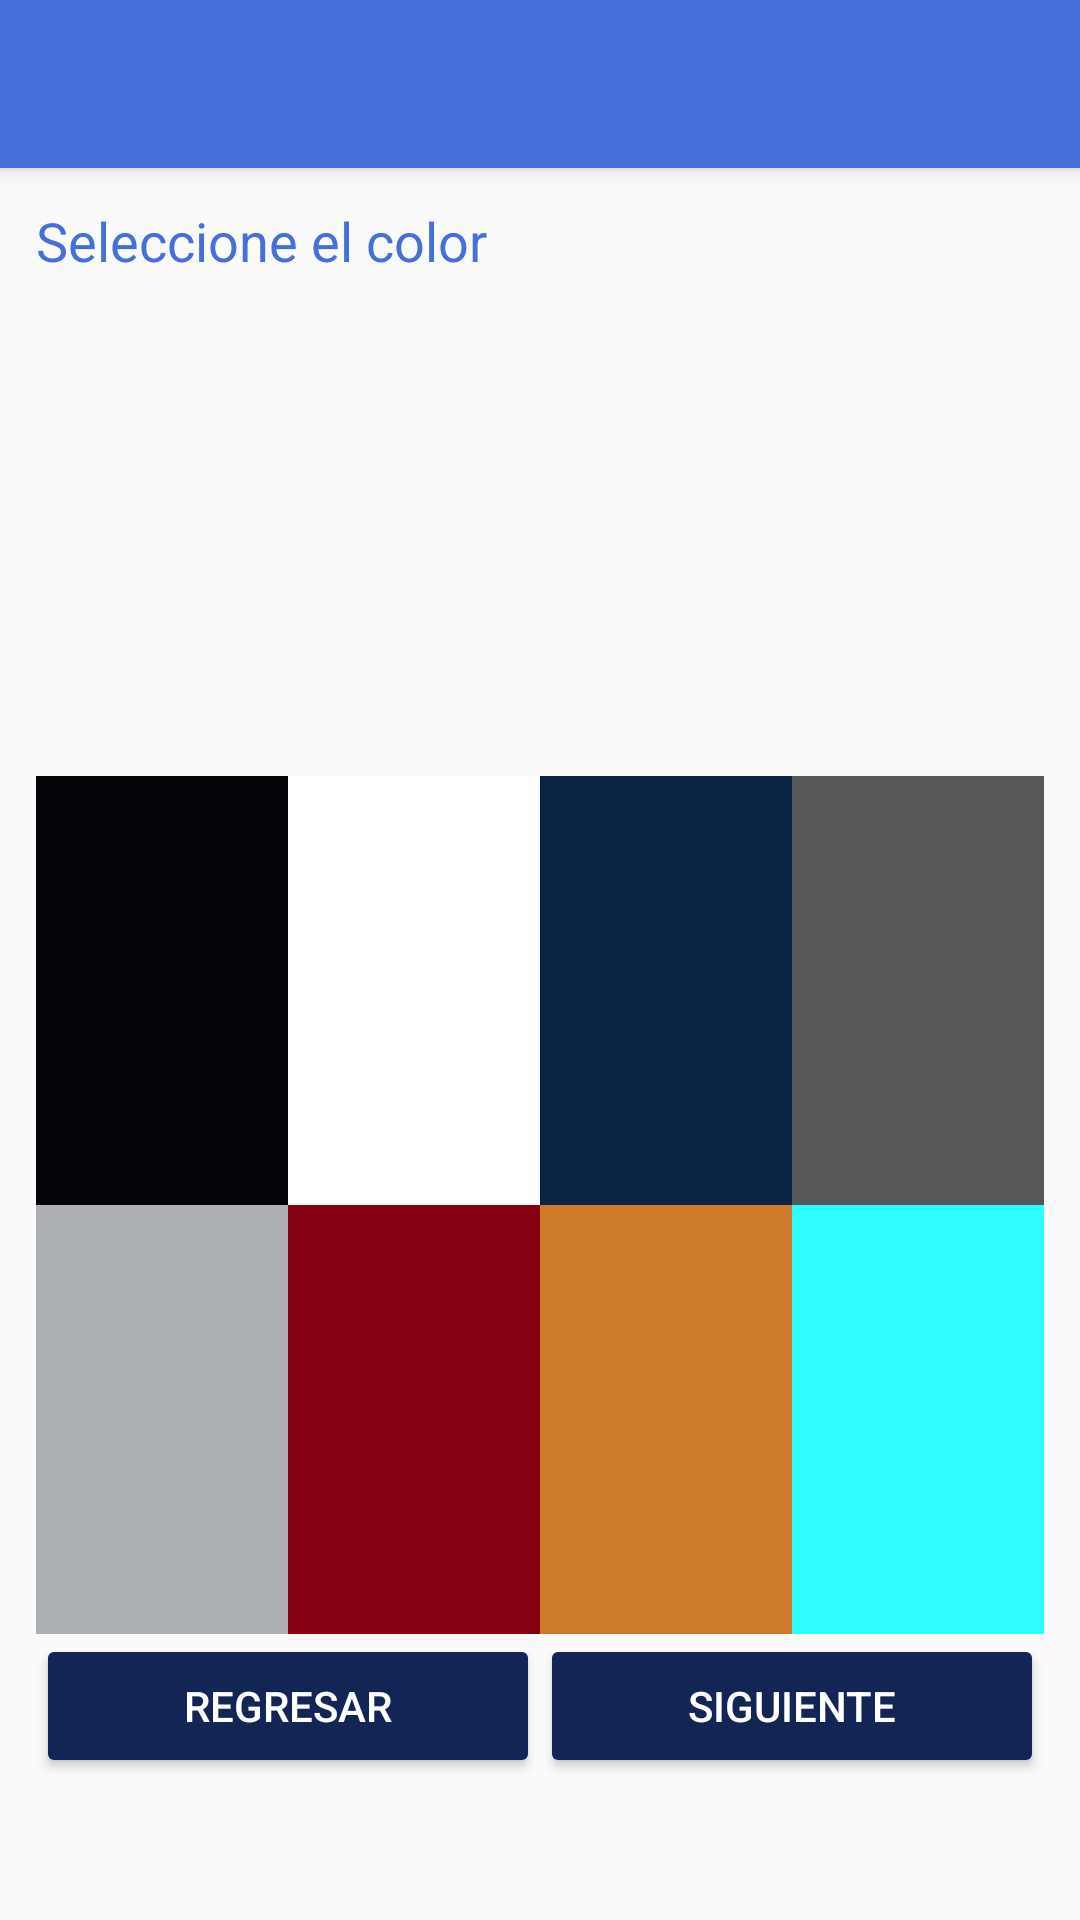

Reconstruct the res/layout file that produces this screen, plus the resources it refers to.
<!-- AndroidManifest.xml: application theme AppTheme -->
<!-- res/layout/activity_entrada4.xml -->
<?xml version="1.0" encoding="utf-8"?>
<android.support.design.widget.CoordinatorLayout
    xmlns:android="http://schemas.android.com/apk/res/android"
    xmlns:app="http://schemas.android.com/apk/res-auto"
    xmlns:tools="http://schemas.android.com/tools"
    android:layout_width="match_parent"
    android:layout_height="match_parent"
    tools:context=".views.activitysEntrada.Entrada4">


    <include layout="@layout/actionbar_toolbar"/>


    <ScrollView
        android:layout_width="match_parent"
        android:layout_height="match_parent"
        android:fillViewport="true"
        app:layout_behavior="@string/appbar_scrolling_view_behavior"
        >

    <LinearLayout
        android:layout_width="match_parent"
        android:layout_height="match_parent"
        android:orientation="vertical"
        app:layout_behavior="@string/appbar_scrolling_view_behavior"
        android:weightSum="12"
        android:paddingLeft="@dimen/home_margin"
        android:paddingRight="@dimen/home_margin"
        android:paddingTop="@dimen/home_margin"
        >

        <LinearLayout
            android:layout_width="match_parent"
            android:layout_height="match_parent"
            android:layout_weight="4"
            android:orientation="vertical"
            >

            <TextView
                android:layout_width="wrap_content"
                android:layout_height="wrap_content"
                android:text="@string/tv_selecCol"
                android:textColor="@color/colorPrimary"
                android:textSize="18sp" />

            <ImageView
                android:paddingTop="10dp"
                android:id="@+id/iv_vehiculo"
                android:layout_width="wrap_content"
                android:layout_height="wrap_content"
                android:layout_centerInParent="true"
                android:layout_gravity="center_horizontal"
                android:contentDescription="TODO"/>


        </LinearLayout>

        <LinearLayout
            android:layout_width="match_parent"
            android:layout_height="match_parent"
            android:layout_weight="3"
            >

            <LinearLayout
                android:layout_width="match_parent"
                android:layout_height="match_parent"
                android:weightSum="2"
                android:orientation="vertical"
                >

                <LinearLayout
                    android:layout_width="match_parent"
                    android:layout_height="match_parent"
                    android:weightSum="4"
                    android:orientation="horizontal"
                    android:layout_weight="1"
                    >

                    <Button
                        android:id="@+id/b_negro"
                        android:layout_weight="1"
                        android:layout_height="match_parent"
                        android:layout_width="0dp"
                        android:background="@color/v_negro"
                        android:onClick="cambiarColor"
                        android:tag="Negro"
                        >
                    </Button>

                    <Button
                        android:id="@+id/b_blanco"
                        android:layout_weight="1"
                        android:layout_height="match_parent"
                        android:layout_width="0dp"
                        android:background="@color/v_blanco"
                        android:tag="Blanco"
                        android:onClick="cambiarColor"
                        >
                    </Button>

                    <Button
                        android:id="@+id/b_azul"
                        android:layout_weight="1"
                        android:layout_height="match_parent"
                        android:layout_width="0dp"
                        android:background="@color/v_azul"
                        android:tag="Azul"
                        android:onClick="cambiarColor"
                        >
                    </Button>

                    <Button
                        android:id="@+id/b_grisOsc"
                        android:layout_weight="1"
                        android:layout_height="match_parent"
                        android:layout_width="0dp"
                        android:background="@color/v_grisOsc"
                        android:tag="GrisOsc"
                        android:onClick="cambiarColor"
                        >
                    </Button>

                </LinearLayout>

                <LinearLayout
                    android:layout_width="match_parent"
                    android:layout_height="match_parent"
                    android:weightSum="4"
                    android:orientation="horizontal"
                    android:layout_weight="1"
                    >

                    <Button
                        android:id="@+id/b_grisCla"
                        android:layout_weight="1"
                        android:layout_height="match_parent"
                        android:layout_width="0dp"
                        android:background="@color/v_grisCla"
                        android:tag="GrisCla"
                        android:onClick="cambiarColor"
                        >
                    </Button>

                    <Button
                        android:id="@+id/b_rojo"
                        android:layout_weight="1"
                        android:layout_height="match_parent"
                        android:layout_width="0dp"
                        android:background="@color/v_rojo"
                        android:tag="Rojo"
                        android:onClick="cambiarColor"
                        >
                    </Button>

                    <Button
                        android:id="@+id/b_amarillo"
                        android:layout_weight="1"
                        android:layout_height="match_parent"
                        android:layout_width="0dp"
                        android:background="@color/v_amarillo"
                        android:tag="Amarillo"
                        android:onClick="cambiarColor"
                        >
                    </Button>

                    <Button
                        android:id="@+id/b_cyan"
                        android:layout_weight="1"
                        android:layout_height="match_parent"
                        android:layout_width="0dp"
                        android:background="@color/v_cyan"
                        android:tag="Cyan"
                        android:onClick="cambiarColor"
                        >
                    </Button>

                </LinearLayout>


            </LinearLayout>



        </LinearLayout>

        <LinearLayout
            android:layout_width="match_parent"
            android:layout_height="match_parent"
            android:layout_weight="5"
            >

            <LinearLayout
                android:layout_width="match_parent"
                android:layout_height="wrap_content"
                android:orientation="horizontal"
                android:weightSum="10"
                >

                <Button
                    android:id="@+id/button_regresar4"
                    android:layout_width="0dp"
                    android:layout_height="wrap_content"
                    android:layout_weight="5"
                    android:text="@string/bt_regresar"
                    android:theme="@style/RaisedButtonDark"
                    />

                <Button
                    android:id="@+id/button_siguiente4"
                    android:layout_width="0dp"
                    android:layout_height="wrap_content"
                    android:layout_weight="5"
                    android:text="@string/bt_siguiente"
                    android:theme="@style/RaisedButtonDark"
                    />

            </LinearLayout>

        </LinearLayout>




        </LinearLayout>

    </ScrollView>








</android.support.design.widget.CoordinatorLayout>
<!-- res/layout/actionbar_toolbar.xml (included above) -->
<?xml version="1.0" encoding="utf-8"?>
<android.support.design.widget.AppBarLayout

    xmlns:android="http://schemas.android.com/apk/res/android"
    xmlns:app="http://schemas.android.com/apk/res-auto"
    xmlns:tools="http://schemas.android.com/tools"

    android:layout_width="match_parent"
    android:layout_height="wrap_content"
    android:theme="@style/AppTheme.AppBarOverlay">

    <android.support.v7.widget.Toolbar
        android:id="@+id/toolbar"
        android:layout_width="match_parent"
        android:layout_height="?attr/actionBarSize"
        android:background="?attr/colorPrimary"
        app:popupTheme="@style/AppTheme.PopupOverlay" />

</android.support.design.widget.AppBarLayout>
<!-- resources referenced by this layout -->
<resources>
  <color name="colorPrimary">#476fd9</color>
  <color name="v_amarillo">#CF7C2A</color>
  <color name="v_azul">#0B2443</color>
  <color name="v_blanco">#FFFFFF</color>
  <color name="v_cyan">#2DFDFF</color>
  <color name="v_grisCla">#ADB0B3</color>
  <color name="v_grisOsc">#57585A</color>
  <color name="v_negro">#050308</color>
  <color name="v_rojo">#860011</color>
  <dimen name="home_margin">12dp</dimen>
  <string name="bt_regresar">Regresar</string>
  <string name="bt_siguiente">Siguiente</string>
  <string name="tv_selecCol">Seleccione el color</string>
  <style name="AppTheme.AppBarOverlay" parent="ThemeOverlay.AppCompat.Dark.ActionBar" />
  <style name="AppTheme.PopupOverlay" parent="ThemeOverlay.AppCompat.Light" />
  <style name="RaisedButtonDark" parent="Theme.AppCompat.Light">
          <item name="colorButtonNormal">@color/colorPrimaryDark2</item>
          <item name="colorControlHighlight">@color/color_ButtonPress</item>
          <item name="android:textColor">@android:color/white</item>
      </style>
  <style name="AppTheme" parent="Theme.AppCompat.Light.NoActionBar">
          
          <item name="colorPrimary">@color/colorPrimary</item>
          <item name="colorPrimaryDark">@color/colorPrimaryDark</item>
          <item name="colorAccent">@color/colorAccent</item>
      </style>
  <color name="colorPrimaryDark2">#132555</color>
  <color name="color_ButtonPress">#1843b6</color>
  <color name="colorPrimaryDark">#476fd9</color>
  <color name="colorAccent">#132555</color>
</resources>
